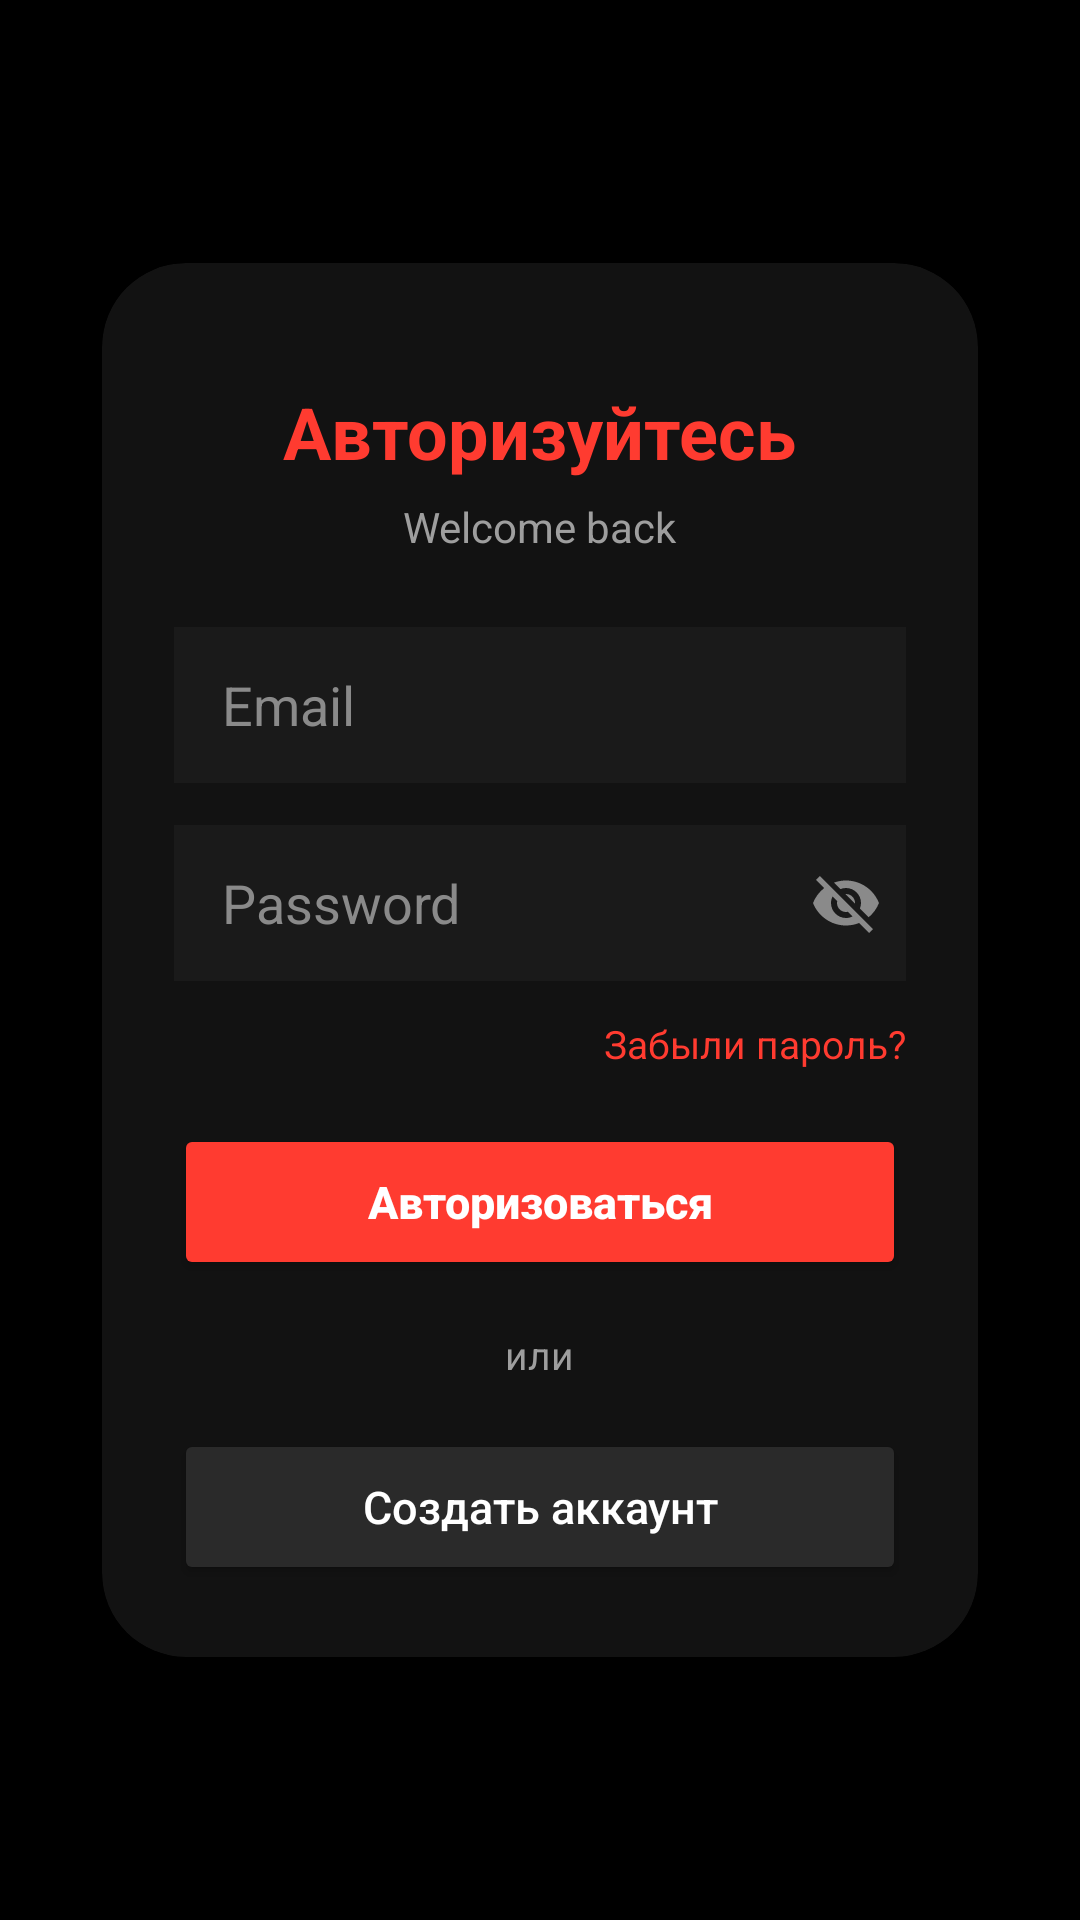

This screen was rendered from an Android layout file. Write that file and the resources it references.
<!-- AndroidManifest.xml: application theme Theme.Marketgm -->
<!-- res/layout/activity_signin.xml -->
<?xml version="1.0" encoding="utf-8"?>
<androidx.constraintlayout.widget.ConstraintLayout xmlns:android="http://schemas.android.com/apk/res/android"
    xmlns:app="http://schemas.android.com/apk/res-auto"
    xmlns:tools="http://schemas.android.com/tools"
    android:layout_width="match_parent"
    android:layout_height="match_parent"
    android:padding="10dp"
    android:background="#000000"
    tools:context=".screens.SigninActivity">


    <androidx.cardview.widget.CardView
        android:layout_width="0dp"
        android:layout_height="wrap_content"
        android:layout_marginStart="24dp"
        android:layout_marginTop="24dp"
        android:layout_marginEnd="24dp"
        android:layout_marginBottom="24dp"
        app:cardBackgroundColor="#121212"
        app:cardCornerRadius="28dp"
        app:cardElevation="0dp"
        app:layout_constraintBottom_toBottomOf="parent"
        app:layout_constraintEnd_toEndOf="parent"
        app:layout_constraintStart_toStartOf="parent"
        app:layout_constraintTop_toTopOf="parent">

        <LinearLayout
            android:layout_width="match_parent"
            android:layout_height="wrap_content"
            android:orientation="vertical"
            android:padding="24dp">

            <TextView
                android:layout_width="wrap_content"
                android:layout_height="wrap_content"
                android:layout_gravity="center_horizontal"
                android:layout_marginTop="16dp"
                android:text="@string/Signin"
                android:textColor="#FF3B30"
                android:textSize="24sp"
                android:textStyle="bold" />

            <TextView
                android:layout_width="wrap_content"
                android:layout_height="wrap_content"
                android:layout_gravity="center_horizontal"
                android:layout_marginTop="6dp"
                android:text="@string/welcome_back"
                android:textColor="#9E9E9E"
                android:textSize="14sp" />

            <EditText
                android:id="@+id/email"
                android:layout_width="match_parent"
                android:layout_height="52dp"
                android:layout_marginTop="24dp"
                android:autofillHints=""
                android:background="#1A1A1A"
                android:hint="@string/email"
                android:inputType="textEmailAddress"
                android:paddingStart="16dp"
                android:paddingEnd="16dp"
                android:textColor="#FFFFFF"
                android:textColorHint="#8A8A8A" />

            <FrameLayout
                android:layout_width="match_parent"
                android:layout_height="52dp"
                android:layout_marginTop="14dp"
                android:background="#1A1A1A">

                <EditText
                    android:id="@+id/password"
                    android:layout_width="match_parent"
                    android:layout_height="match_parent"
                    android:autofillHints=""
                    android:background="@null"
                    android:hint="@string/password"
                    android:inputType="textPassword"
                    android:paddingStart="16dp"
                    android:paddingEnd="44dp"
                    android:textColor="#FFFFFF"
                    android:textColorHint="#8A8A8A" />

                <ImageButton
                    android:id="@+id/btnTogglePassword"
                    android:layout_width="40dp"
                    android:layout_height="match_parent"
                    android:layout_gravity="end"
                    android:background="@null"
                    android:contentDescription="Показать пароль"
                    android:padding="10dp"
                    android:src="@drawable/ic_eye_off" />

            </FrameLayout>

            <TextView
                android:id="@+id/textForgotPassword"
                android:layout_width="wrap_content"
                android:layout_height="wrap_content"
                android:layout_gravity="end"
                android:layout_marginTop="12dp"
                android:text="@string/forgotPassword"
                android:textColor="#FF3B30"
                android:textSize="13sp" />

            <Button
                android:id="@+id/signin"
                android:layout_width="match_parent"
                android:layout_height="52dp"
                android:layout_marginTop="18dp"
                android:backgroundTint="#FF3B30"
                android:text="@string/signin"
                android:textAllCaps="false"
                android:textColor="#FFFFFF"
                android:textSize="15sp"
                android:textStyle="bold" />

            <TextView
                android:layout_width="wrap_content"
                android:layout_height="wrap_content"
                android:layout_gravity="center_horizontal"
                android:layout_marginTop="16dp"
                android:text="@string/or"
                android:textColor="#9E9E9E"
                android:textSize="13sp" />

            <Button
                android:id="@+id/signup"
                android:layout_width="match_parent"
                android:layout_height="52dp"
                android:layout_marginTop="16dp"
                android:backgroundTint="#2A2A2A"
                android:text="@string/createAccount"
                android:textAllCaps="false"
                android:textColor="#FFFFFF"
                android:textSize="15sp" />

        </LinearLayout>

    </androidx.cardview.widget.CardView>


</androidx.constraintlayout.widget.ConstraintLayout>
<!-- resources referenced by this layout -->
<resources>
  <!-- drawable ic_eye_off (drawable) -->
  <vector xmlns:android="http://schemas.android.com/apk/res/android"
      android:width="24dp"
      android:height="24dp"
      android:viewportWidth="24"
      android:viewportHeight="24">
      <path
          android:fillColor="#8A8A8A"
          android:pathData="M12,7c2.76,0 5,2.24 5,5 0,0.65 -0.13,1.26 -0.36,1.83l2.92,2.92c1.51,-1.26 2.7,-2.89 3.43,-4.75 -1.73,-4.39 -6,-7.5 -11,-7.5 -1.4,0 -2.74,0.25 -3.98,0.7l2.16,2.16C10.74,7.13 11.35,7 12,7zM2,4.27l2.28,2.28 0.46,0.46C3.08,8.3 1.78,10.02 1,12c1.73,4.39 6,7.5 11,7.5 1.55,0 3.03,-0.3 4.38,-0.84l0.42,0.42L19.73,22 21,20.73 3.27,3 2,4.27zM7.53,9.8l1.55,1.55c-0.05,0.21 -0.08,0.43 -0.08,0.65 0,1.66 1.34,3 3,3 0.22,0 0.44,-0.03 0.65,-0.08l1.55,1.55c-0.67,0.33 -1.41,0.53 -2.2,0.53 -2.76,0 -5,-2.24 -5,-5 0,-0.79 0.2,-1.53 0.53,-2.2zM11.84,9.02l3.15,3.15 0.02,-0.16c0,-1.66 -1.34,-3 -3,-3l-0.17,0.01z"/>
  </vector>
  <string name="Signin">Авторизуйтесь</string>
  <string name="createAccount">Создать аккаунт</string>
  <string name="email">Email</string>
  <string name="forgotPassword">Забыли пароль?</string>
  <string name="or">или</string>
  <string name="password">Password</string>
  <string name="signin">Авторизоваться</string>
  <string name="welcome_back">Welcome back</string>
  <style name="Theme.Marketgm" parent="Base.Theme.Marketgm" />
  <style name="Base.Theme.Marketgm" parent="Theme.Material3.DayNight.NoActionBar">
          
          
      </style>
</resources>
